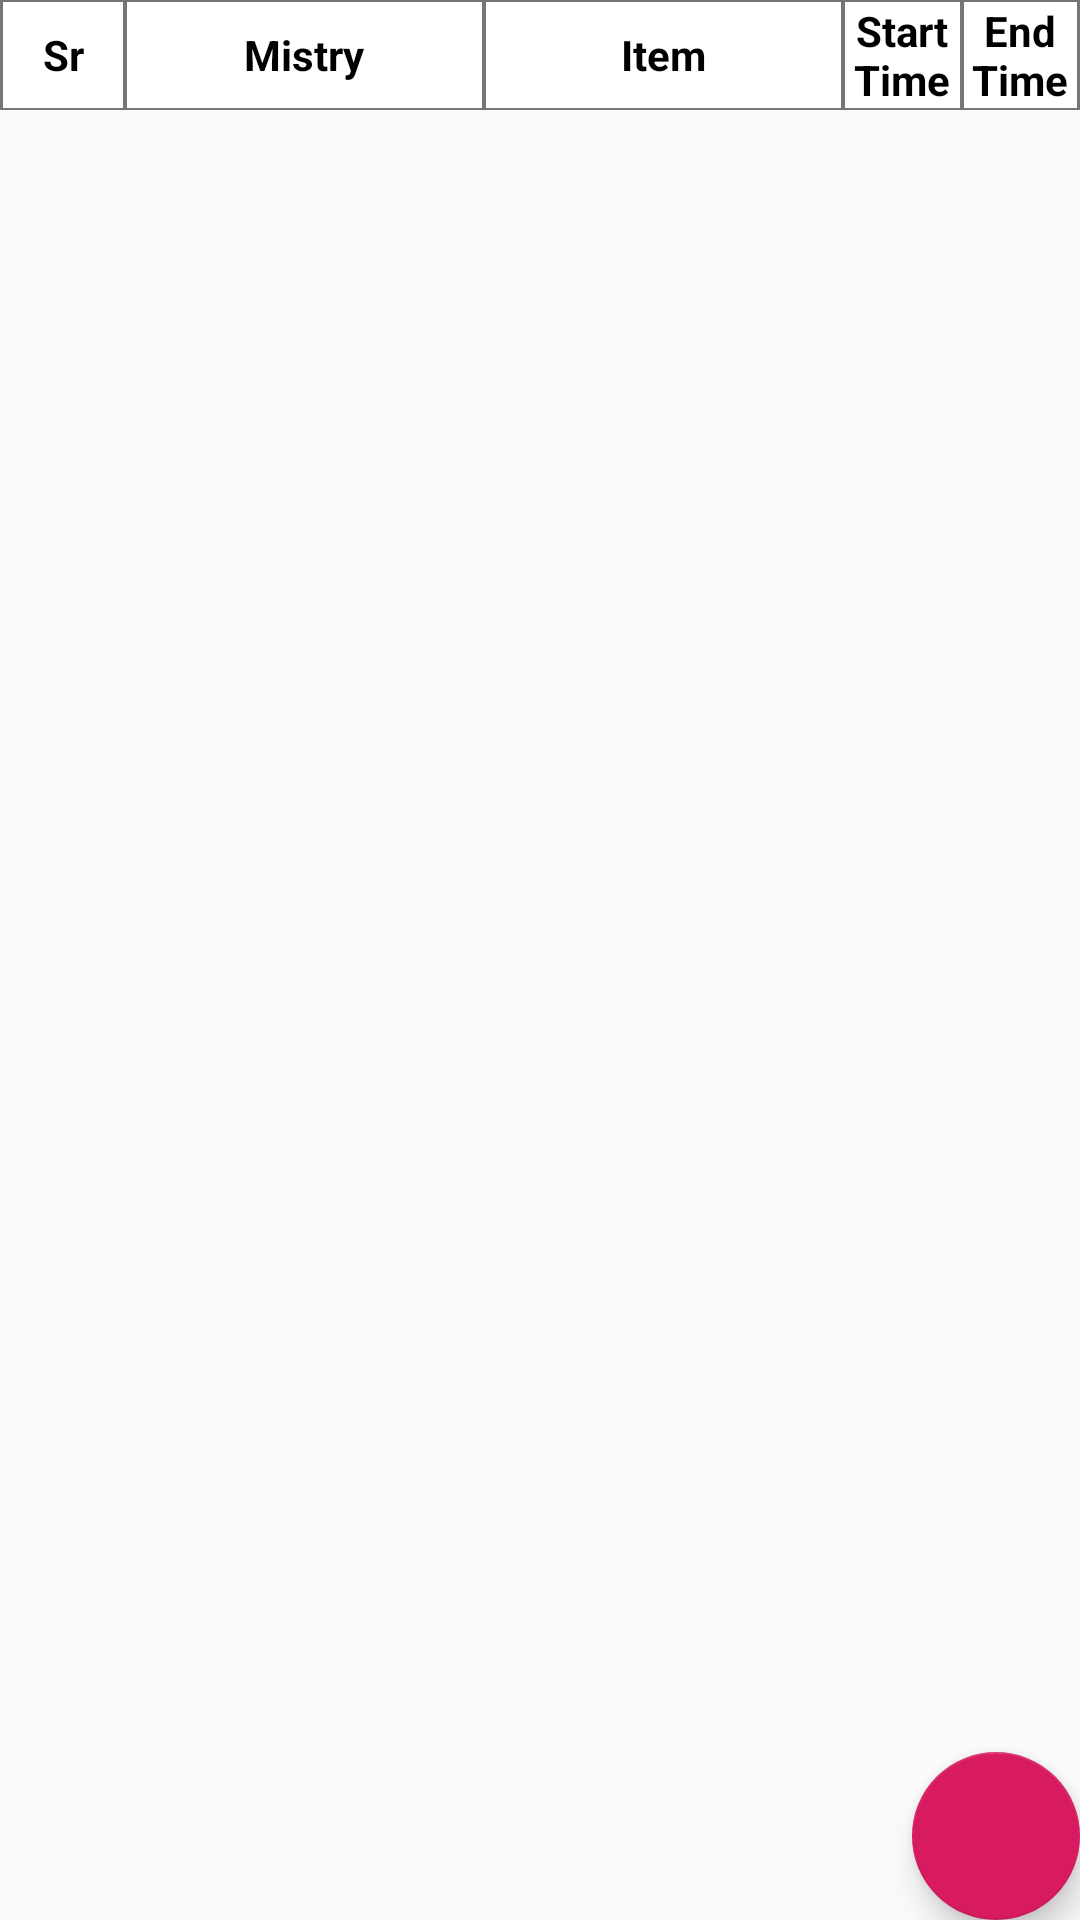

Here is an Android app screen rendered from its layout file. Give the layout XML and the strings, colors and styles it references.
<!-- AndroidManifest.xml: application theme AppTheme -->
<!-- res/layout/activity_mistry_wise_item_wise_report.xml -->
<?xml version="1.0" encoding="utf-8"?>
<RelativeLayout xmlns:android="http://schemas.android.com/apk/res/android"
    xmlns:app="http://schemas.android.com/apk/res-auto"
    xmlns:tools="http://schemas.android.com/tools"
    android:layout_width="match_parent"
    android:layout_height="match_parent"
    tools:context=".activity.MistryWiseItemWiseReportActivity">

    <LinearLayout
        android:id="@+id/llHeader"
        android:layout_width="match_parent"
        android:layout_height="wrap_content"
        android:layout_alignParentTop="true"
        android:background="#767676"
        android:orientation="horizontal">

        <TextView
            android:layout_width="40dp"
            android:layout_height="match_parent"
            android:layout_marginLeft="1dp"
            android:layout_marginTop="0.5dp"
            android:layout_marginRight="0.5dp"
            android:layout_marginBottom="0.5dp"
            android:background="@color/colorWhite"
            android:gravity="center"
            android:text="Sr"
            android:textColor="@color/colorBlack"
            android:textStyle="bold" />

        <TextView
            android:layout_width="match_parent"
            android:layout_height="match_parent"
            android:layout_marginLeft="0.5dp"
            android:layout_marginTop="0.5dp"
            android:layout_marginRight="0.5dp"
            android:layout_marginBottom="0.5dp"
            android:layout_weight="1.5"
            android:background="@color/colorWhite"
            android:gravity="center"
            android:text="Mistry"
            android:textColor="@color/colorBlack"
            android:textStyle="bold" />

        <TextView
            android:layout_width="match_parent"
            android:layout_height="match_parent"
            android:layout_marginLeft="0.5dp"
            android:layout_marginTop="0.5dp"
            android:layout_marginRight="0.5dp"
            android:layout_marginBottom="0.5dp"
            android:layout_weight="1.5"
            android:background="@color/colorWhite"
            android:gravity="center"
            android:text="Item"
            android:textColor="@color/colorBlack"
            android:textStyle="bold" />

        <TextView
            android:layout_width="match_parent"
            android:layout_height="match_parent"
            android:layout_marginLeft="0.5dp"
            android:layout_marginTop="0.5dp"
            android:layout_marginRight="0.5dp"
            android:layout_marginBottom="0.5dp"
            android:layout_weight="2"
            android:background="@color/colorWhite"
            android:gravity="center"
            android:text="Start Time"
            android:textColor="@color/colorBlack"
            android:textStyle="bold" />

        <TextView
            android:layout_width="match_parent"
            android:layout_height="match_parent"
            android:layout_marginLeft="0.5dp"
            android:layout_marginTop="0.5dp"
            android:layout_marginRight="1dp"
            android:layout_marginBottom="0.5dp"
            android:layout_weight="2"
            android:background="@color/colorWhite"
            android:gravity="center"
            android:text="End Time"
            android:textColor="@color/colorBlack"
            android:textStyle="bold" />

    </LinearLayout>

    <android.support.v7.widget.RecyclerView
        android:id="@+id/recyclerView"
        android:layout_width="match_parent"
        android:layout_height="wrap_content"
        android:layout_below="@id/llHeader"
        android:background="#767676" />

    <android.support.design.widget.FloatingActionButton
        android:id="@+id/fab"
        android:layout_width="wrap_content"
        android:layout_height="wrap_content"
        android:layout_alignParentRight="true"
        android:layout_alignParentBottom="true"
        android:layout_margin="@dimen/fab_margin"
        android:src="@drawable/ic_filter" />


</RelativeLayout>
<!-- resources referenced by this layout -->
<resources>
  <color name="colorBlack">#000000</color>
  <color name="colorWhite">#FFFFFF</color>
  <style name="AppTheme" parent="Theme.AppCompat.Light.DarkActionBar">
          
          <item name="colorPrimary">@color/colorPrimary</item>
          <item name="colorPrimaryDark">@color/colorPrimaryDark</item>
          <item name="colorAccent">@color/colorAccent</item>
      </style>
  <color name="colorPrimary">#FF4081</color>
  <color name="colorPrimaryDark">#d4336a</color>
  <color name="colorAccent">#D81B60</color>
</resources>
